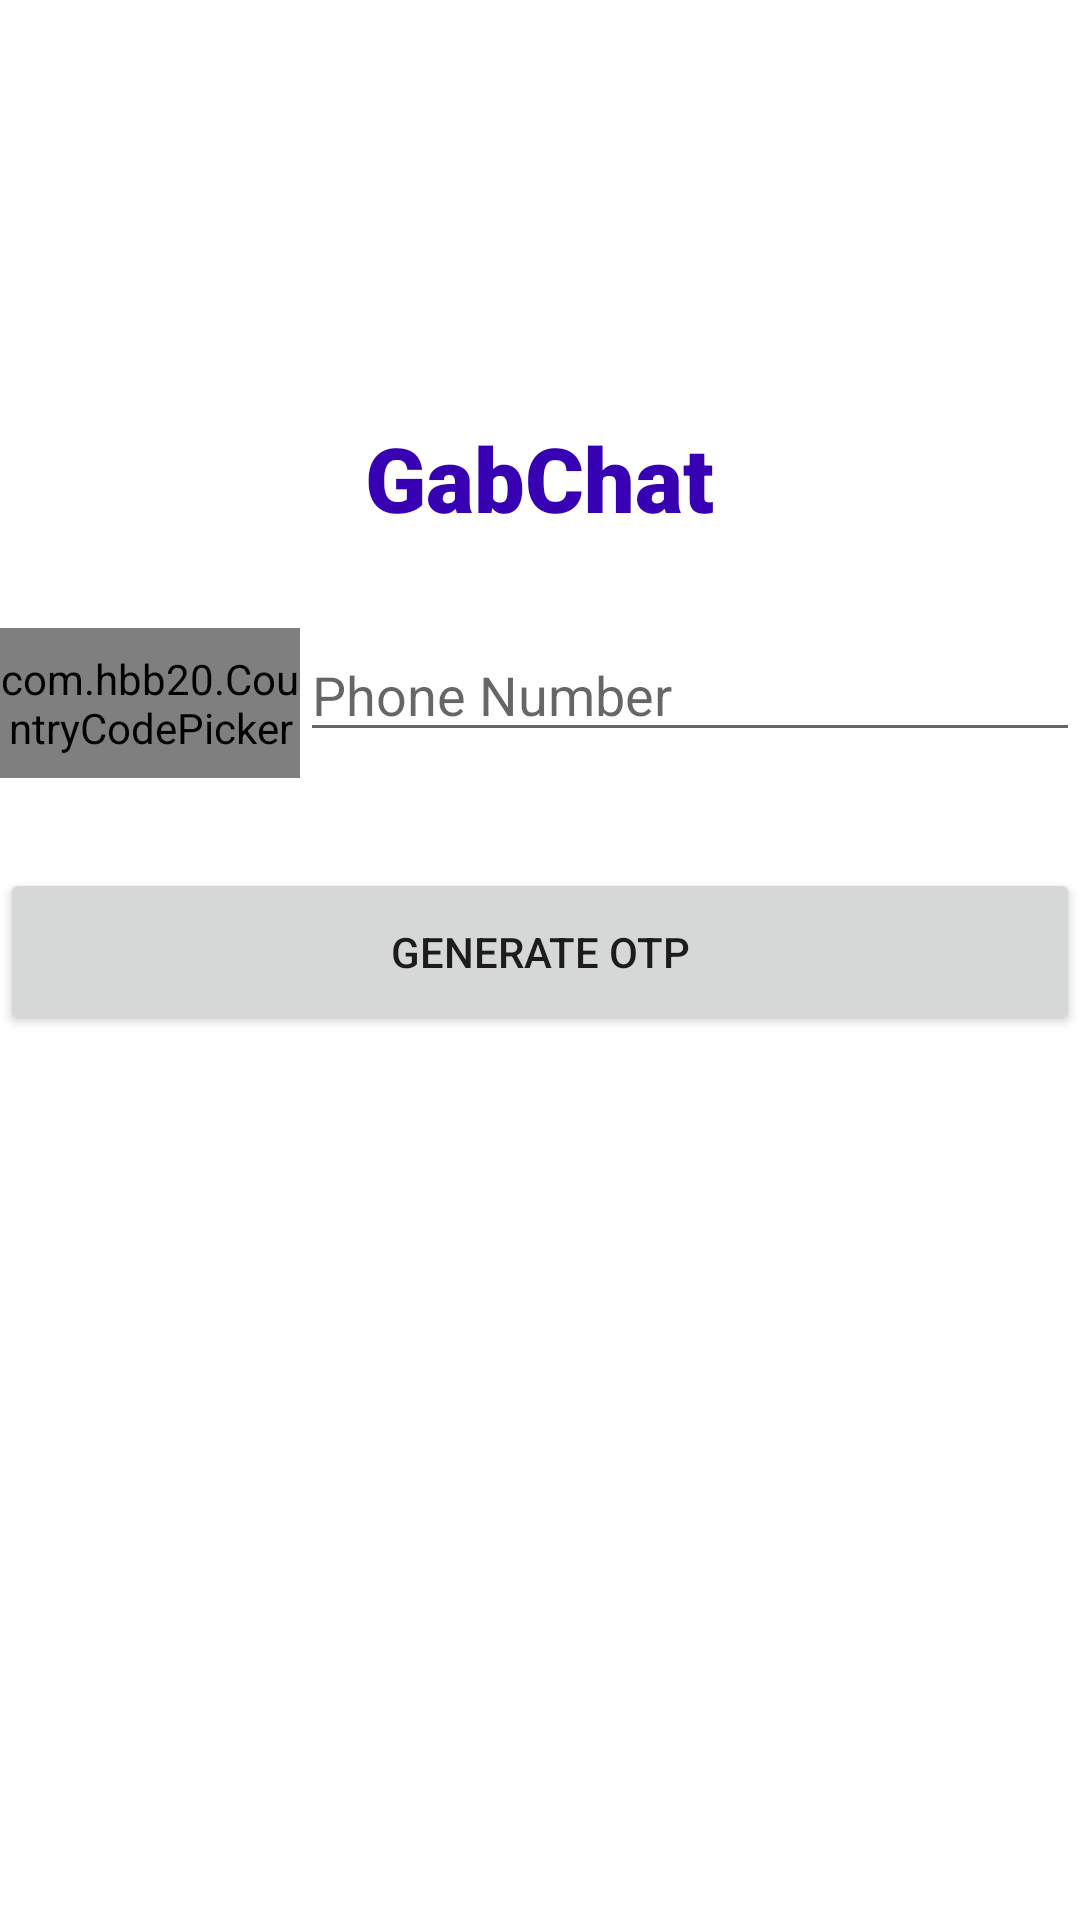

Android layout source for this screen:
<!-- AndroidManifest.xml: application theme Theme.GabChat -->
<!-- res/layout/activity_login.xml -->
<?xml version="1.0" encoding="utf-8"?>
<LinearLayout
    xmlns:android="http://schemas.android.com/apk/res/android"
    xmlns:tools="http://schemas.android.com/tools"
    xmlns:app="http://schemas.android.com/apk/res-auto"
    android:layout_width="match_parent"
    android:layout_height="match_parent"
    android:layout_margin="10dp">


    <LinearLayout
        android:layout_width="match_parent"
        android:layout_height="wrap_content"
        android:layout_gravity="center"
        android:gravity="center"
        android:orientation="vertical">

        <TextView
            android:layout_width="wrap_content"
            android:layout_height="wrap_content"
            android:layout_marginTop="20dp"
            android:textSize="30dp"
            android:text="@string/app_name"
            android:fontFamily="sans-serif-black"
            android:textColor="@color/design_default_color_primary_variant" />

        <View
            android:layout_width="match_parent"
            android:layout_height="0dp"
            android:layout_marginTop="30dp"/>
        <LinearLayout
            android:layout_width="match_parent"
            android:layout_height="wrap_content"
            android:orientation="vertical"
            android:id="@+id/layout_otp_gen">
                <LinearLayout
                    android:layout_width="match_parent"
                    android:layout_height="wrap_content"
                    android:orientation="horizontal">
                    <com.hbb20.CountryCodePicker
                        android:layout_width="100dp"
                        android:layout_height="50dp"
                        app:ccp_hintExampleNumber="true"
                        app:ccp_defaultNameCode="IE"
                        app:ccp_defaultPhoneCode="353"
                        android:id="@+id/country_code_picker"
                        android:clickable="true"
                        android:focusable="true">
                    </com.hbb20.CountryCodePicker>

                    <EditText
                        android:layout_width="match_parent"
                        android:layout_height="wrap_content"
                        android:id="@+id/edt_phn_num"
                        android:hint="@string/phn_num" />

                </LinearLayout>

            <Button
                android:layout_width="match_parent"
                android:layout_height="56dp"
                android:id="@+id/btn_otpGen"
                android:text="Generate OTP"
                android:layout_marginTop="30dp"/>
        </LinearLayout>
        <LinearLayout
            android:layout_width="match_parent"
            android:layout_height="wrap_content"
            android:orientation="vertical"
            android:id="@+id/layout_otp_verify"
            android:visibility="invisible">

            <EditText
                android:layout_width="match_parent"
                android:layout_height="wrap_content"
                android:id="@+id/edt_otp"
                android:inputType="text"
                android:hint="Enter OTP"
                />
            <Button
                android:layout_width="match_parent"
                android:layout_height="56dp"
                android:id="@+id/btn_otpVerify"
                android:text="Verify OTP"
                android:layout_marginTop="30dp"
                android:enabled="false"/>
        </LinearLayout>

        <ProgressBar
            android:layout_width="wrap_content"
            android:layout_height="wrap_content"
            android:layout_centerHorizontal="true"
            android:visibility="invisible"
            android:id="@+id/progressBar"/>
    </LinearLayout>




</LinearLayout>
<!-- resources referenced by this layout -->
<resources>
  <string name="app_name">GabChat</string>
  <string name="phn_num">Phone Number</string>
  <style name="Theme.GabChat" parent="Theme.MaterialComponents.DayNight.DarkActionBar">
          
          <item name="colorPrimary">@color/purple_500</item>
          <item name="colorPrimaryVariant">@color/purple_700</item>
          <item name="colorOnPrimary">@color/white</item>
          
          <item name="colorSecondary">@color/teal_200</item>
          <item name="colorSecondaryVariant">@color/teal_700</item>
          <item name="colorOnSecondary">@color/black</item>
          
          <item name="android:statusBarColor" tools:targetApi="l">?attr/colorPrimaryVariant</item>
          
      </style>
  <color name="purple_500">#FF6200EE</color>
  <color name="purple_700">#FF3700B3</color>
  <color name="white">#FFFFFFFF</color>
  <color name="teal_200">#FF03DAC5</color>
  <color name="teal_700">#FF018786</color>
  <color name="black">#FF000000</color>
</resources>
